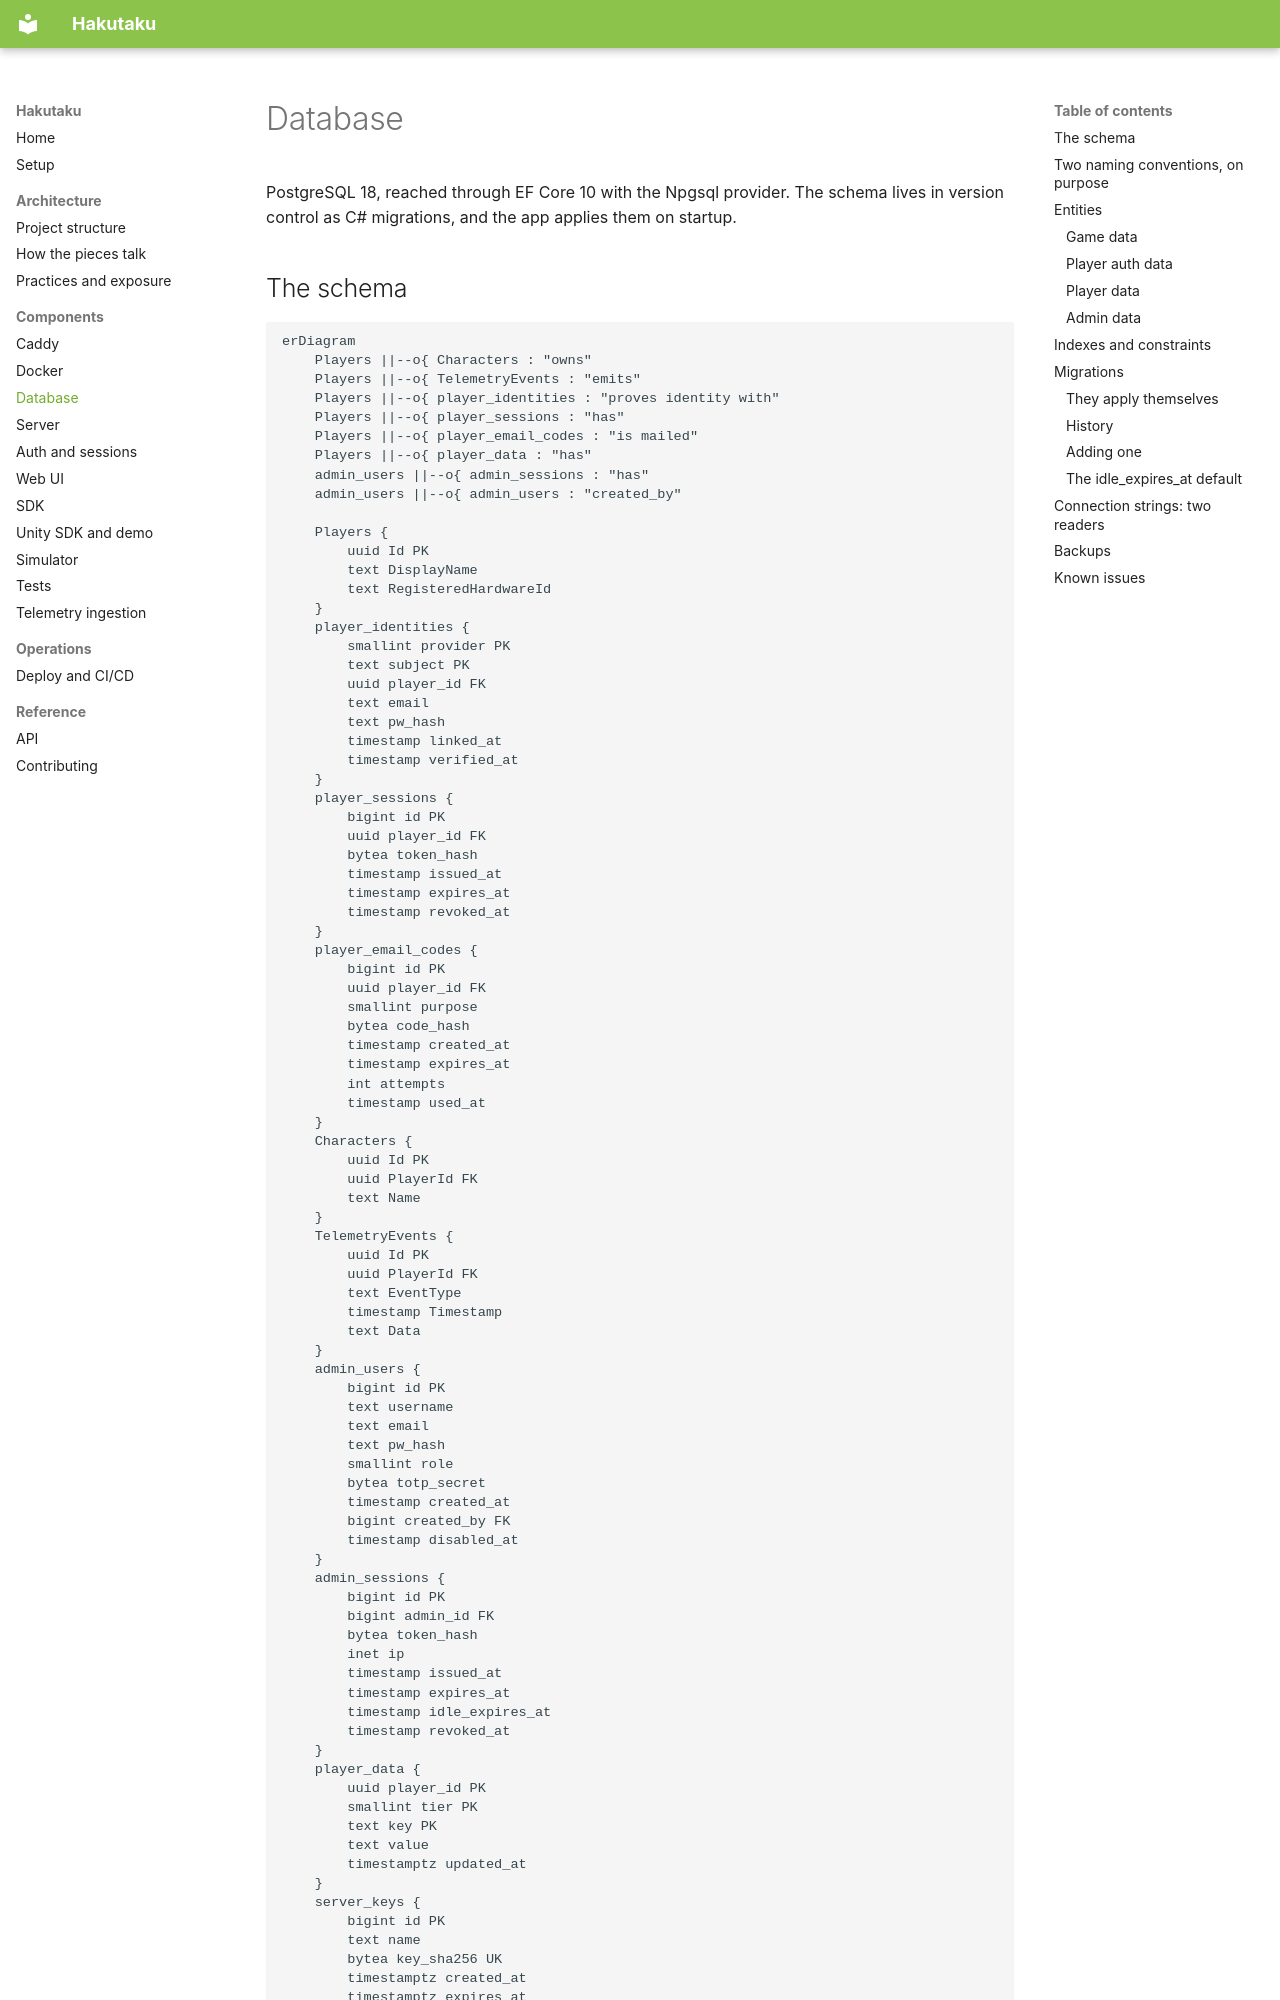

repository: Bamboo01/Hakutaku · page: components/database/index.html · generator: mkdocs

# Database

PostgreSQL 18, reached through EF Core 10 with the Npgsql provider. The schema
lives in version control as C# migrations, and the app applies them on startup.

## The schema

```mermaid
erDiagram
    Players ||--o{ Characters : "owns"
    Players ||--o{ TelemetryEvents : "emits"
    Players ||--o{ player_identities : "proves identity with"
    Players ||--o{ player_sessions : "has"
    Players ||--o{ player_email_codes : "is mailed"
    Players ||--o{ player_data : "has"
    admin_users ||--o{ admin_sessions : "has"
    admin_users ||--o{ admin_users : "created_by"

    Players {
        uuid Id PK
        text DisplayName
        text RegisteredHardwareId
    }
    player_identities {
        smallint provider PK
        text subject PK
        uuid player_id FK
        text email
        text pw_hash
        timestamp linked_at
        timestamp verified_at
    }
    player_sessions {
        bigint id PK
        uuid player_id FK
        bytea token_hash
        timestamp issued_at
        timestamp expires_at
        timestamp revoked_at
    }
    player_email_codes {
        bigint id PK
        uuid player_id FK
        smallint purpose
        bytea code_hash
        timestamp created_at
        timestamp expires_at
        int attempts
        timestamp used_at
    }
    Characters {
        uuid Id PK
        uuid PlayerId FK
        text Name
    }
    TelemetryEvents {
        uuid Id PK
        uuid PlayerId FK
        text EventType
        timestamp Timestamp
        text Data
    }
    admin_users {
        bigint id PK
        text username
        text email
        text pw_hash
        smallint role
        bytea totp_secret
        timestamp created_at
        bigint created_by FK
        timestamp disabled_at
    }
    admin_sessions {
        bigint id PK
        bigint admin_id FK
        bytea token_hash
        inet ip
        timestamp issued_at
        timestamp expires_at
        timestamp idle_expires_at
        timestamp revoked_at
    }
    player_data {
        uuid player_id PK
        smallint tier PK
        text key PK
        text value
        timestamptz updated_at
    }
    server_keys {
        bigint id PK
        text name
        bytea key_sha256 UK
        timestamptz created_at
        timestamptz expires_at
        timestamptz revoked_at
        timestamptz last_used_at
    }
```

## Two naming conventions, on purpose

| | Game data | Admin and player-auth data |
|---|---|---|
| Tables | `Players`, `Characters`, `TelemetryEvents` | `admin_users`, `admin_sessions`, `server_keys`, `player_identities`, `player_sessions`, `player_email_codes`, `player_data` |
| Naming | PascalCase (EF's default) | snake_case (configured explicitly) |
| Primary key | `uuid`, generated client-side | `bigint` identity, or a composite key for `player_identities` and `player_data` |
| Defined in | `server/Models/Players/` | `server/Models/Admin/`, `server/Models/Players/` + `OnModelCreating` in `server/Models/Db.cs` |

The admin and player-auth tables follow the project's documented conventions.
The game tables predate them and still use EF defaults. (`player_id` columns are
`uuid` because they point at `Players.Id`.)

!!! warning "New tables should follow the admin style"
    snake_case names, `bigint` identity keys. The game tables are the exception,
    not the pattern.

## Entities
